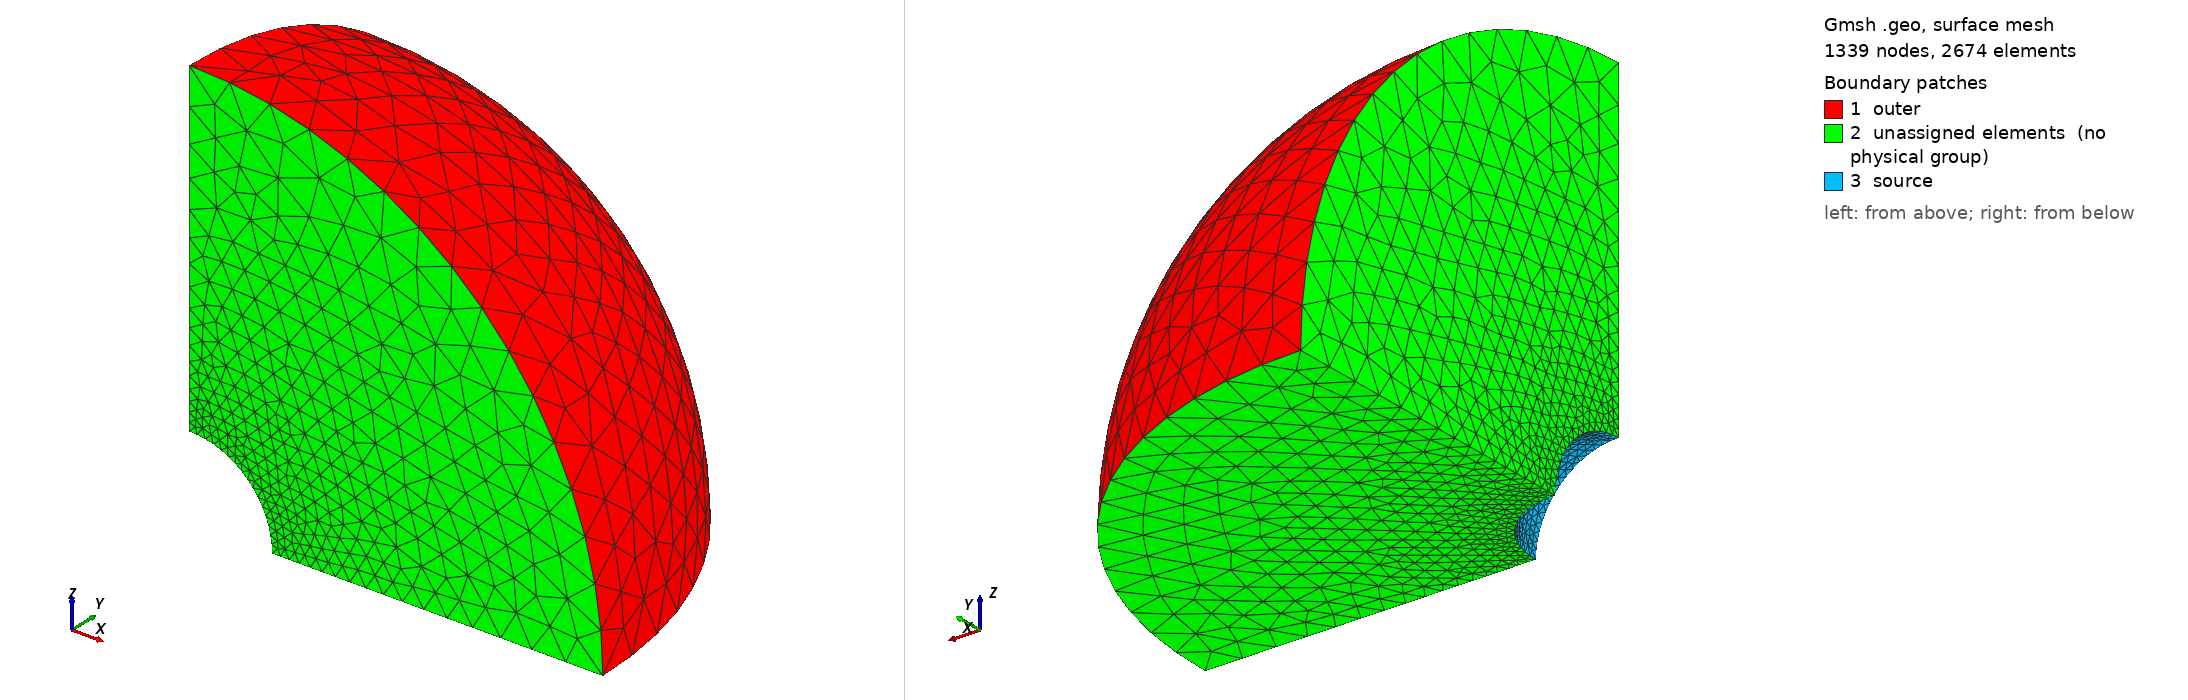

Gmsh geometry script, surface-meshed: 1339 nodes, 2674 surface elements. Boundary patches (legend numbers): 1 outer, 2 unassigned elements (no physical group), 3 source. Left view from above one corner, right view from below the opposite corner. Legend entries are the model's physical surfaces; 'unassigned elements' are surfaces in no physical group. The drawing asked Gmsh for element sizes between 1% and 20% of the model's largest extent; the script's own settings can give other sizes.

=== case.geo (drawn) ===
// The pulsating sphere: the air between the sphere r = a and the outer sphere r = R, in the
// octant x, y, z >= 0. Lengths in m.
SetFactory("OpenCASCADE");
// Mesh sizes at the sphere and at the outer sphere.
DefineConstant[ a = 0.1, R = 0.5, ha = 0.01, hR = 0.05 ];
Sphere(1) = {0, 0, 0, R, 0, Pi / 2, Pi / 2};
Sphere(2) = {0, 0, 0, a, 0, Pi / 2, Pi / 2};
BooleanDifference(3) = { Volume{1}; Delete; }{ Volume{2}; Delete; };
e = 1e-4;
source() = Surface In BoundingBox{-e, -e, -e, a + e, a + e, a + e};
outer() = Boundary{ Volume{3}; };
outer() -= source();
outer() -= Surface In BoundingBox{-e, -e, -e, e, R + e, R + e};
outer() -= Surface In BoundingBox{-e, -e, -e, R + e, e, R + e};
outer() -= Surface In BoundingBox{-e, -e, -e, R + e, R + e, e};
Physical Volume("air", 1) = {3};
Physical Surface("source", 2) = source();
Physical Surface("outer", 3) = outer();
MeshSize{ PointsOf{ Volume{3}; } } = hR;
MeshSize{ PointsOf{ Surface{source()}; } } = ha;
